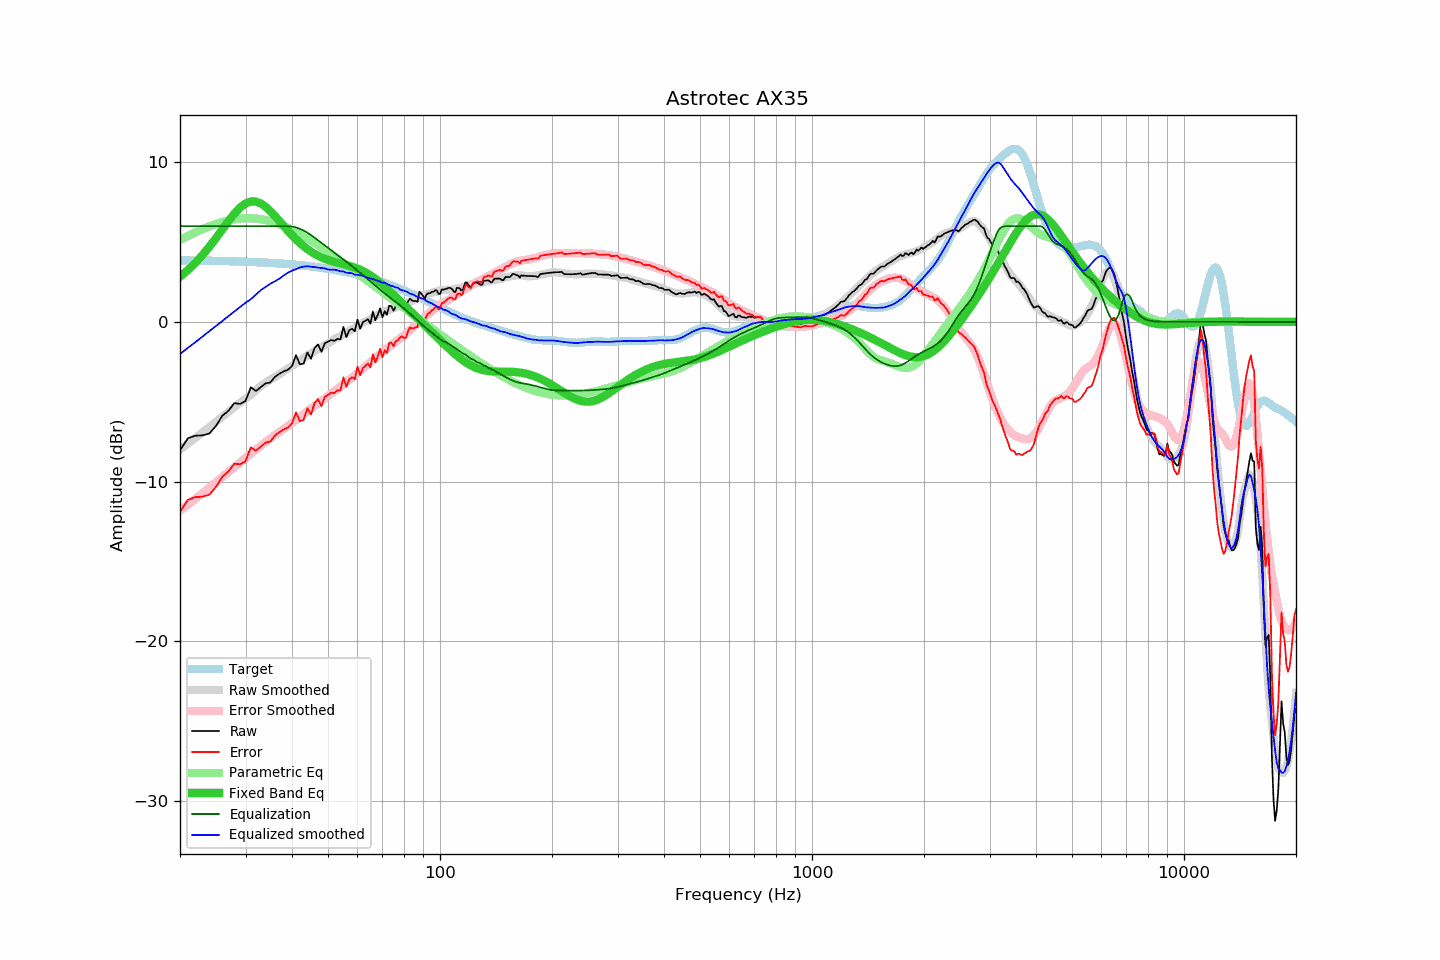

Source data for this figure (header and first rows):
frequency, raw, error, smoothed, error_smoothed, equalization, parametric_eq, equalized_raw, equalized_smoothed, target
20, -8.05, -11.91, -8.01, -11.84, 6.00, 2.83, -2.05, -2.01, 3.86
21, -7.29, -11.15, -7.63, -11.46, 6.00, 3.25, -1.29, -1.63, 3.86
22, -7.13, -10.98, -7.27, -11.09, 6.00, 3.70, -1.13, -1.27, 3.85
23, -7.11, -10.95, -6.92, -10.73, 6.00, 4.19, -1.11, -0.92, 3.84
24, -6.99, -10.82, -6.58, -10.38, 6.00, 4.72, -0.99, -0.58, 3.83
25, -6.51, -10.33, -6.25, -10.04, 6.00, 5.26, -0.51, -0.25, 3.82
26, -5.88, -9.69, -5.94, -9.72, 6.00, 5.80, 0.12, 0.06, 3.81
27, -5.57, -9.37, -5.64, -9.40, 6.00, 6.32, 0.43, 0.36, 3.80
28, -5.09, -8.88, -5.34, -9.10, 6.00, 6.78, 0.91, 0.66, 3.79
29, -5.14, -8.92, -5.07, -8.81, 6.00, 7.16, 0.86, 0.93, 3.78
30, -4.96, -8.73, -4.80, -8.53, 6.00, 7.42, 1.04, 1.20, 3.77
31, -4.10, -7.86, -4.58, -8.25, 6.00, 7.55, 1.90, 1.42, 3.76
32, -4.33, -8.07, -4.28, -8.00, 6.00, 7.54, 1.67, 1.72, 3.74
33, -4.08, -7.81, -4.01, -7.75, 6.00, 7.42, 1.92, 1.99, 3.73
34, -3.85, -7.56, -3.81, -7.52, 6.00, 7.21, 2.15, 2.19, 3.71
35, -3.79, -7.49, -3.60, -7.30, 6.00, 6.94, 2.21, 2.40, 3.70
36, -3.44, -7.12, -3.45, -7.09, 6.00, 6.63, 2.56, 2.55, 3.68
37, -3.25, -6.91, -3.29, -6.90, 6.00, 6.32, 2.75, 2.71, 3.66
38, -3.10, -6.74, -3.09, -6.71, 6.00, 6.00, 2.90, 2.91, 3.64
39, -3.00, -6.62, -2.91, -6.52, 6.00, 5.71, 3.00, 3.09, 3.62
40, -2.77, -6.37, -2.76, -6.33, 5.97, 5.43, 3.20, 3.21, 3.60
41, -2.09, -5.67, -2.62, -6.14, 5.92, 5.18, 3.83, 3.30, 3.58
42, -2.66, -6.21, -2.42, -5.96, 5.83, 4.95, 3.17, 3.41, 3.56
43, -2.61, -6.14, -2.26, -5.79, 5.72, 4.74, 3.12, 3.46, 3.53
44, -1.91, -5.42, -2.10, -5.61, 5.59, 4.56, 3.68, 3.49, 3.51
45, -2.31, -5.79, -1.99, -5.44, 5.44, 4.40, 3.13, 3.45, 3.48
46, -1.64, -5.09, -1.83, -5.27, 5.27, 4.27, 3.63, 3.44, 3.45
47, -1.41, -4.83, -1.70, -5.11, 5.11, 4.15, 3.70, 3.41, 3.42
48, -1.88, -5.27, -1.58, -4.95, 4.95, 4.04, 3.07, 3.38, 3.39
49, -1.34, -4.70, -1.44, -4.79, 4.79, 3.96, 3.45, 3.36, 3.36
50, -1.24, -4.57, -1.35, -4.64, 4.64, 3.88, 3.40, 3.29, 3.33
51, -1.14, -4.44, -1.22, -4.49, 4.49, 3.81, 3.35, 3.27, 3.30
52, -1.19, -4.45, -1.07, -4.34, 4.34, 3.76, 3.15, 3.27, 3.27
53, -1.06, -4.29, -0.97, -4.20, 4.20, 3.71, 3.14, 3.23, 3.23
54, -1.10, -4.29, -0.89, -4.05, 4.05, 3.66, 2.96, 3.17, 3.19
55, -0.31, -3.47, -0.75, -3.91, 3.91, 3.61, 3.60, 3.16, 3.16
56, -0.96, -4.08, -0.70, -3.77, 3.77, 3.56, 2.82, 3.08, 3.12
57, -0.53, -3.61, -0.57, -3.64, 3.64, 3.51, 3.11, 3.07, 3.08
58, -0.43, -3.47, -0.45, -3.50, 3.50, 3.46, 3.07, 3.05, 3.04
59, -0.59, -3.59, -0.39, -3.35, 3.35, 3.40, 2.76, 2.96, 3.00
60, 0.14, -2.82, -0.26, -3.21, 3.21, 3.34, 3.35, 2.95, 2.96
61, -0.43, -3.34, -0.16, -3.07, 3.07, 3.27, 2.65, 2.91, 2.91
62, -0.03, -2.90, -0.05, -2.94, 2.94, 3.19, 2.91, 2.89, 2.87
63, 0.07, -2.75, 0.02, -2.80, 2.80, 3.10, 2.87, 2.82, 2.82
64, 0.17, -2.61, 0.10, -2.66, 2.66, 3.01, 2.83, 2.76, 2.78
65, -0.11, -2.84, 0.18, -2.53, 2.53, 2.91, 2.43, 2.71, 2.73
66, 0.65, -2.03, 0.29, -2.40, 2.40, 2.81, 3.06, 2.69, 2.69
67, 0.10, -2.54, 0.35, -2.28, 2.28, 2.70, 2.38, 2.63, 2.64
68, 0.43, -2.16, 0.43, -2.15, 2.15, 2.58, 2.58, 2.57, 2.59
69, 0.85, -1.69, 0.50, -2.02, 2.02, 2.46, 2.87, 2.52, 2.54
70, 0.29, -2.20, 0.57, -1.90, 1.90, 2.34, 2.19, 2.47, 2.49
71, 0.67, -1.77, 0.67, -1.79, 1.79, 2.21, 2.46, 2.46, 2.44
72, 0.44, -1.95, 0.71, -1.67, 1.67, 2.08, 2.11, 2.38, 2.39
73, 1.01, -1.33, 0.75, -1.56, 1.56, 1.96, 2.57, 2.31, 2.34
74, 0.99, -1.29, 0.81, -1.45, 1.45, 1.83, 2.44, 2.26, 2.28
75, 0.70, -1.53, 0.88, -1.35, 1.35, 1.70, 2.05, 2.23, 2.23
76, 0.97, -1.21, 0.91, -1.25, 1.25, 1.57, 2.22, 2.16, 2.18
77, 0.97, -1.16, 1.00, -1.15, 1.15, 1.44, 2.12, 2.14, 2.13
78, 1.08, -0.99, 1.00, -1.04, 1.04, 1.32, 2.12, 2.04, 2.07
79, 1.12, -0.90, 1.03, -0.94, 0.94, 1.19, 2.06, 1.98, 2.02
... 553 more rows
